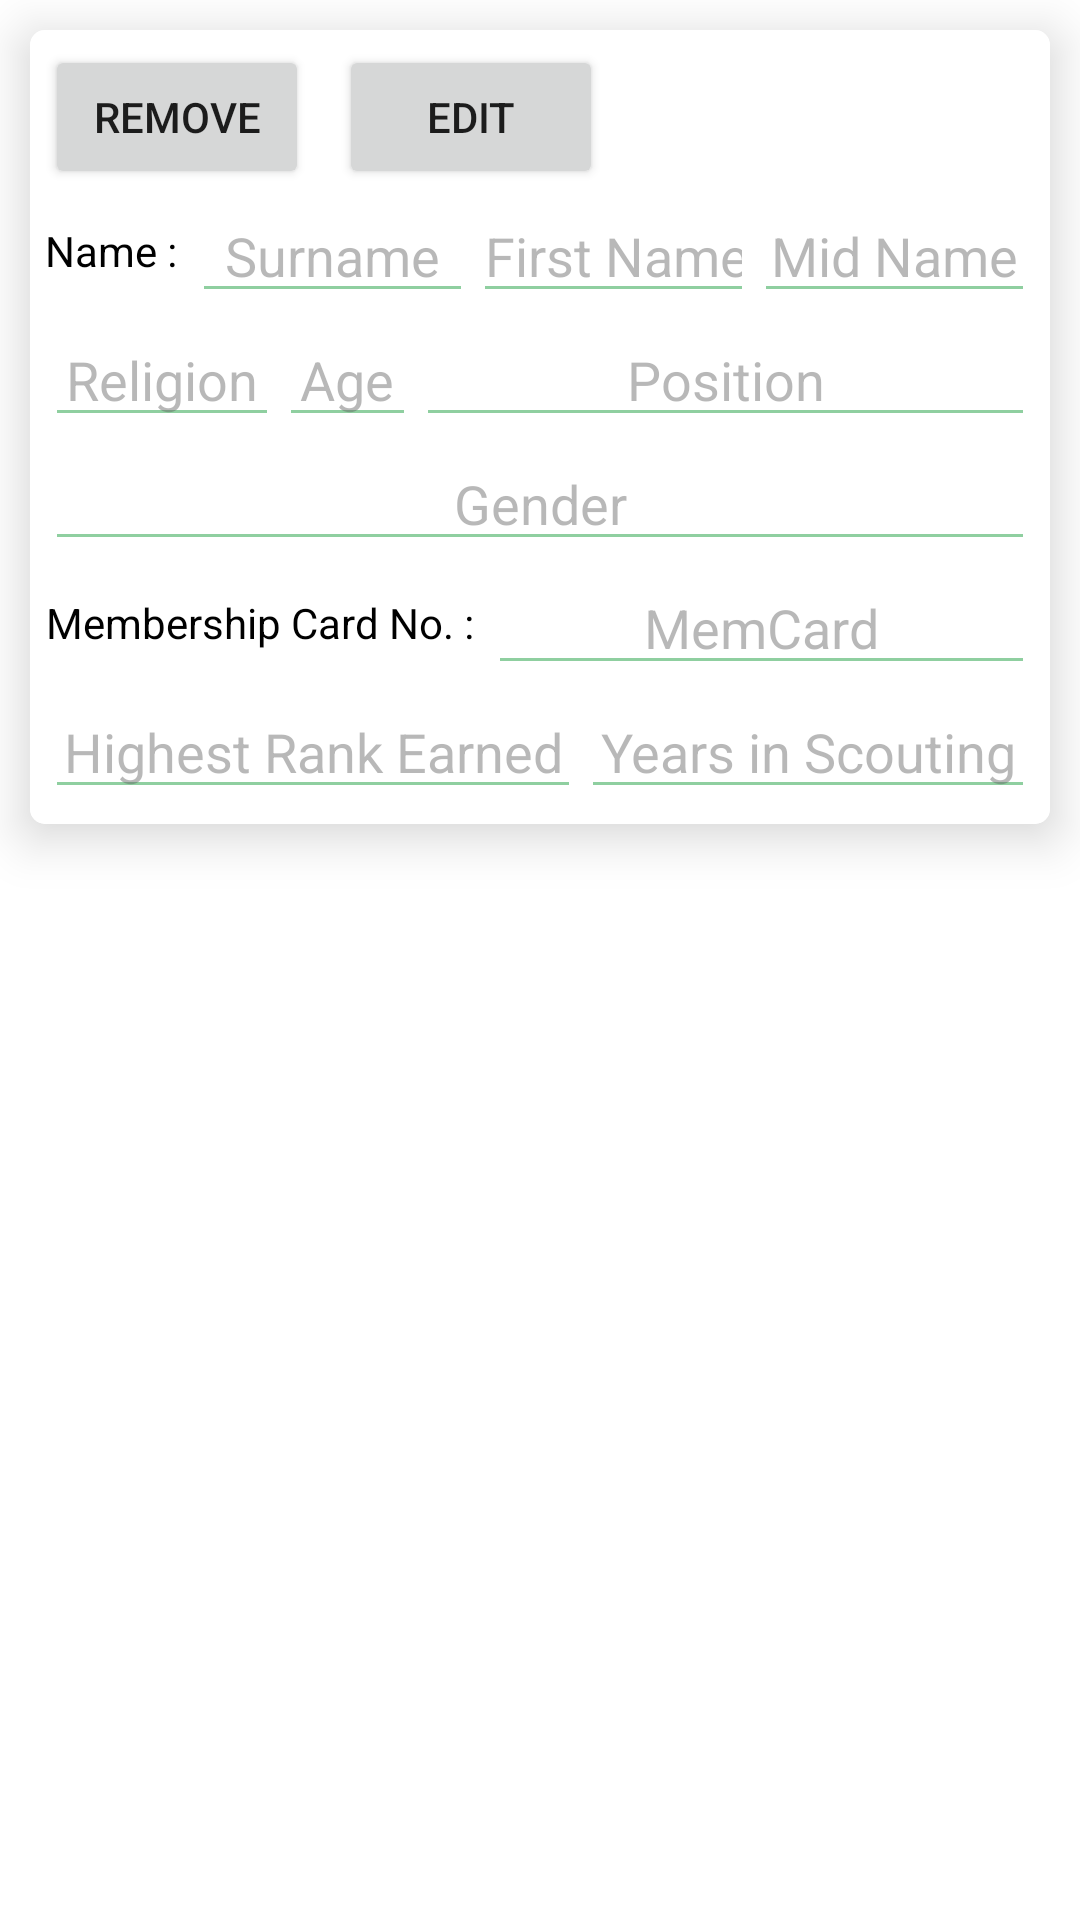

This screen was rendered from an Android layout file. Write that file and the resources it references.
<!-- AndroidManifest.xml: application theme Theme.BSPRegistration.NoActionBar -->
<!-- res/layout/adultleadaddfield.xml -->
<?xml version="1.0" encoding="utf-8"?>
<RelativeLayout xmlns:android="http://schemas.android.com/apk/res/android"
    android:layout_width="match_parent"
    android:layout_height="match_parent"
    xmlns:app="http://schemas.android.com/apk/res-auto">

    <androidx.cardview.widget.CardView
        android:id="@+id/img_thumbnail"
        android:layout_width="match_parent"
        android:layout_height="wrap_content"
        android:layout_margin="10dp"
        android:clipChildren="false"
        android:clipToPadding="false"
        android:divider="@android:color/transparent"
        android:dividerHeight="0.0px"
        app:cardCornerRadius="5dp"
        app:cardElevation="10dp"
        app:cardPreventCornerOverlap="false">

        <LinearLayout
            android:padding="5dp"
            android:background="@color/white"
            android:layout_width="match_parent"
            android:layout_height="wrap_content"
            android:orientation="vertical">
            <LinearLayout
                android:layout_width="match_parent"
                android:layout_height="wrap_content"
                android:orientation="horizontal">
                <Button
                    android:text="Remove"
                    android:id="@+id/taurremove"
                    android:layout_width="wrap_content"
                    android:layout_height="wrap_content"/>
                <Button
                    android:layout_marginStart="10dp"
                    android:text="Edit"
                    android:id="@+id/tauredit"
                    android:layout_width="wrap_content"
                    android:layout_height="wrap_content"/>
            </LinearLayout>


            <LinearLayout
                android:layout_width="match_parent"
                android:layout_height="wrap_content"
                android:orientation="horizontal">

                <TextView
                    android:layout_width="wrap_content"
                    android:layout_height="match_parent"
                    android:layout_marginEnd="5dp"
                    android:gravity="center"
                    android:text="@string/name"
                    android:textColor="@color/black" />

                <EditText
                    android:id="@+id/taursurname"
                    android:textAlignment="center"
                    android:layout_width="match_parent"
                    android:layout_height="wrap_content"
                    android:layout_gravity="center"
                    android:layout_weight="1"
                    android:autofillHints="name"
                    android:backgroundTint="#8fcfa0"
                    android:hint="Surname"
                    android:enabled="false"
                    android:inputType="text"
                    android:textColor="@color/black"
                    android:textColorHint="#705d5e5e" />

                <EditText
                    android:id="@+id/taurname"
                    android:layout_width="match_parent"
                    android:textAlignment="center"
                    android:layout_height="wrap_content"
                    android:layout_gravity="center"
                    android:layout_weight="1"
                    android:autofillHints="name"
                    android:backgroundTint="#8fcfa0"
                    android:hint="First Name"
                    android:enabled="false"
                    android:inputType="text"
                    android:textColor="@color/black"
                    android:textColorHint="#705d5e5e" />

                <EditText
                    android:id="@+id/taurmidname"
                    android:layout_width="match_parent"
                    android:textAlignment="center"
                    android:layout_height="wrap_content"
                    android:layout_gravity="center"
                    android:layout_weight="1"
                    android:enabled="false"
                    android:autofillHints="name"
                    android:backgroundTint="#8fcfa0"
                    android:hint="Mid Name"
                    android:inputType="text"
                    android:textColor="@color/black"
                    android:textColorHint="#705d5e5e" />
            </LinearLayout>


            <LinearLayout
                android:layout_width="match_parent"
                android:layout_height="wrap_content"
                android:orientation="horizontal">

                <EditText
                    android:id="@+id/taurrregstatus"
                    android:layout_width="wrap_content"
                    android:layout_height="wrap_content"
                    android:layout_gravity="center"
                    android:layout_weight="1"
                    android:textAlignment="center"
                    android:autofillHints="name"
                    android:enabled="false"
                    android:backgroundTint="#8fcfa0"
                    android:hint="Religion"
                    android:inputType="text"
                    android:textColor="@color/black"
                    android:textColorHint="#705d5e5e" />

                <EditText
                    android:id="@+id/taurage"
                    android:layout_width="wrap_content"
                    android:layout_height="wrap_content"
                    android:layout_gravity="center"
                    android:layout_weight="1"
                    android:textAlignment="center"
                    android:autofillHints="name"
                    android:backgroundTint="#8fcfa0"
                    android:hint="Age"
                    android:enabled="false"
                    android:inputType="text"
                    android:textColor="@color/black"
                    android:textColorHint="#705d5e5e" />
                <EditText
                    android:id="@+id/tttaurgender"
                    android:layout_width="200dp"
                    android:layout_height="wrap_content"
                    android:layout_gravity="center"
                    android:layout_weight="1"
                    android:autofillHints="name"
                    android:backgroundTint="#8fcfa0"
                    android:hint="Position"
                    android:textAlignment="center"
                    android:inputType="text"
                    android:enabled="false"
                    android:textColor="@color/black"
                    android:textColorHint="#705d5e5e" />

            </LinearLayout>
            <EditText
                android:id="@+id/taurgender"
                android:layout_width="match_parent"
                android:layout_height="wrap_content"
                android:layout_gravity="center"
                android:layout_weight="1"
                android:textAlignment="center"
                android:autofillHints="name"
                android:backgroundTint="#8fcfa0"
                android:hint="Gender"
                android:inputType="text"
                android:enabled="false"
                android:textColor="@color/black"
                android:textColorHint="#705d5e5e" />
            <LinearLayout
                android:layout_width="match_parent"
                android:layout_height="wrap_content"
                android:orientation="horizontal">

                <TextView
                    android:layout_width="wrap_content"
                    android:layout_height="match_parent"
                    android:layout_marginEnd="5dp"
                    android:gravity="center"
                    android:text="Membership Card No. :"
                    android:textColor="@color/black" />

                <EditText
                    android:id="@+id/taurmemcardnum"
                    android:layout_width="match_parent"
                    android:layout_height="wrap_content"
                    android:layout_gravity="center"
                    android:autofillHints="name"
                    android:enabled="false"
                    android:hint="MemCard"
                    android:textAlignment="center"
                    android:backgroundTint="#8fcfa0"
                    android:inputType="text"
                    android:textColor="@color/black"
                    android:textColorHint="#705d5e5e" />
            </LinearLayout>

            <LinearLayout
                android:layout_width="match_parent"
                android:layout_height="wrap_content"
                android:orientation="horizontal">

                <EditText
                    android:id="@+id/taurankearned"
                    android:layout_width="wrap_content"
                    android:layout_height="wrap_content"
                    android:layout_gravity="center"
                    android:layout_weight="1"
                    android:textAlignment="center"
                    android:enabled="false"
                    android:autofillHints="name"
                    android:backgroundTint="#8fcfa0"
                    android:hint="Highest Rank Earned"
                    android:inputType="text"
                    android:textColor="@color/black"
                    android:textColorHint="#705d5e5e" />

                <EditText
                    android:id="@+id/taurryearsof"
                    android:layout_width="wrap_content"
                    android:layout_height="wrap_content"
                    android:layout_gravity="center"
                    android:enabled="false"
                    android:textAlignment="center"
                    android:layout_weight="1"
                    android:autofillHints="name"
                    android:backgroundTint="#8fcfa0"
                    android:hint="Years in Scouting"
                    android:inputType="text"
                    android:textColor="@color/black"
                    android:textColorHint="#705d5e5e" />
            </LinearLayout>
        </LinearLayout>
    </androidx.cardview.widget.CardView>
</RelativeLayout>
<!-- resources referenced by this layout -->
<resources>
  <color name="black">#FF000000</color>
  <color name="white">#FFFFFFFF</color>
  <string name="name">Name :</string>
  <style name="Theme.BSPRegistration.NoActionBar">
          <item name="windowActionBar">false</item>
          <item name="windowNoTitle">true</item>
      </style>
</resources>
